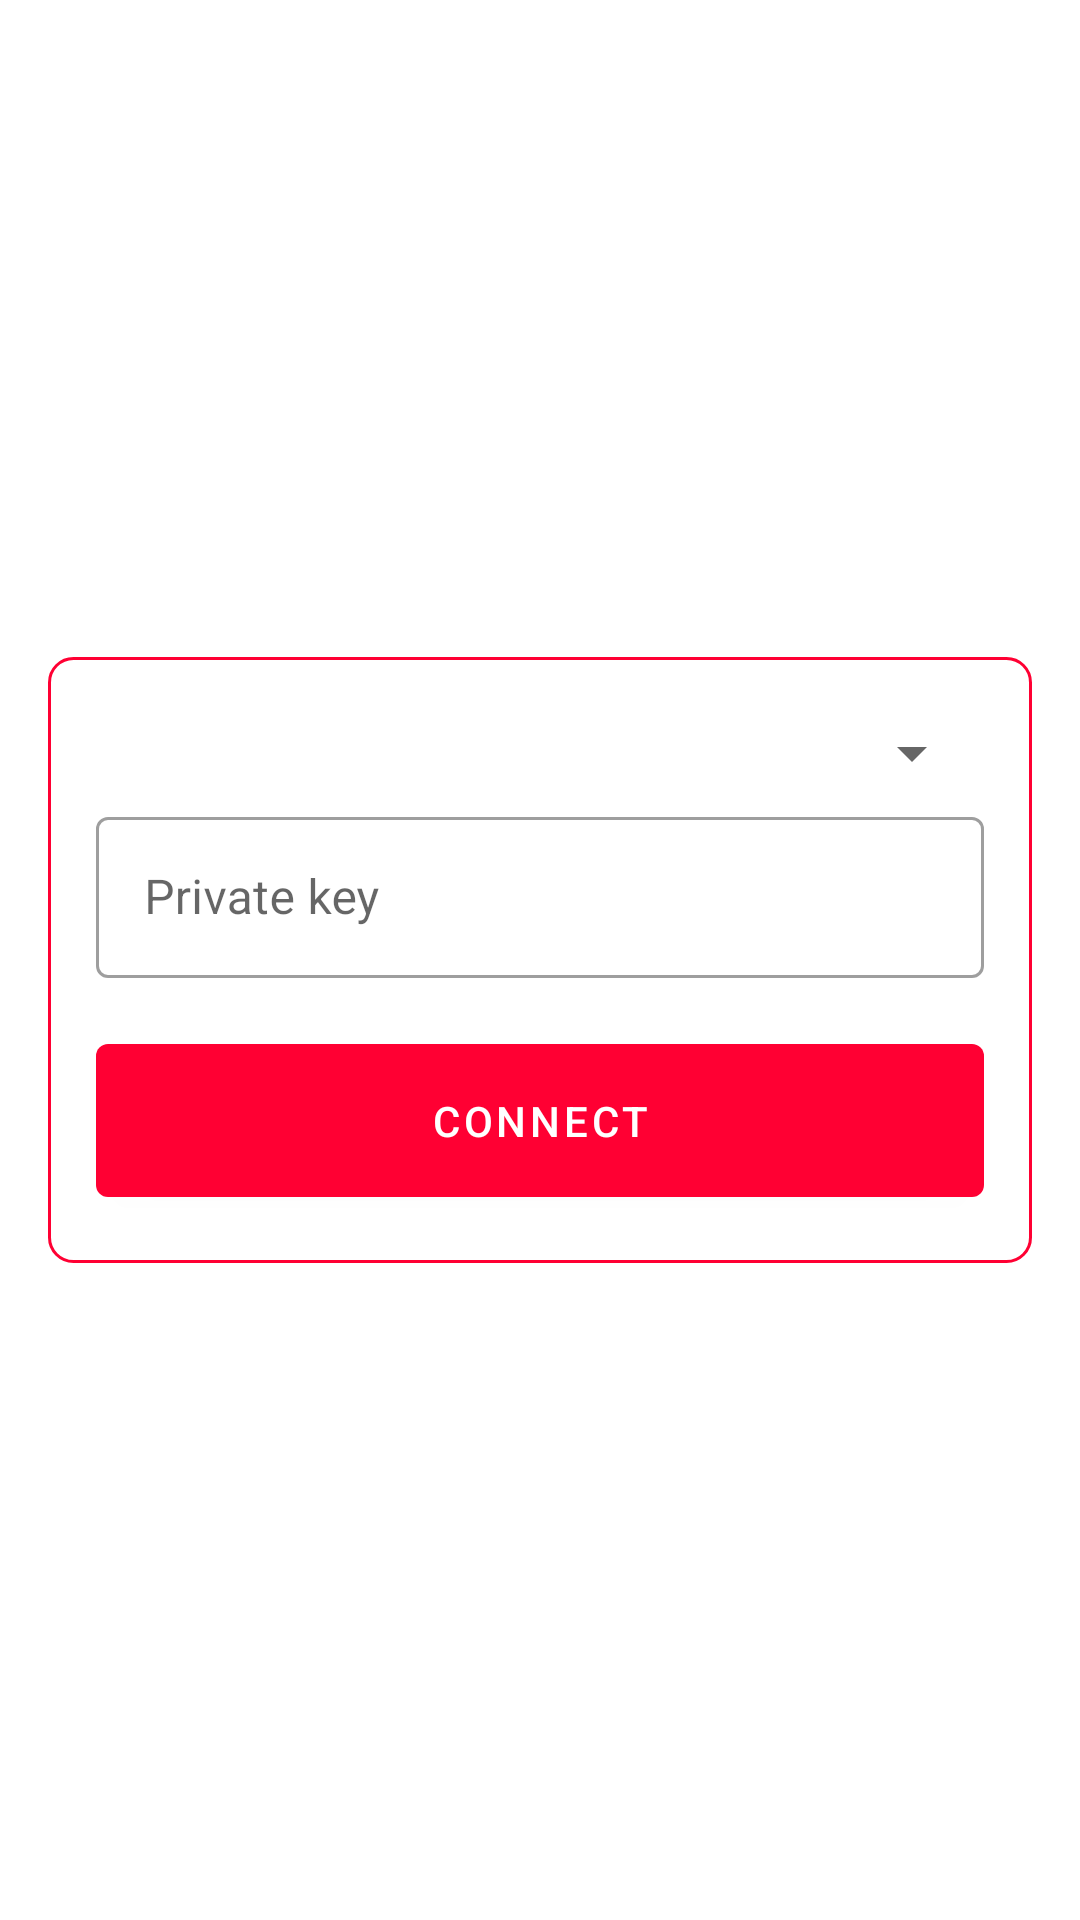

Produce the Android XML layout that renders to this screen, including the resource entries it uses.
<!-- AndroidManifest.xml: application theme Theme.EthGlobal -->
<!-- res/layout/fragment_first.xml -->
<?xml version="1.0" encoding="utf-8"?>
<androidx.constraintlayout.widget.ConstraintLayout xmlns:android="http://schemas.android.com/apk/res/android"
    xmlns:app="http://schemas.android.com/apk/res-auto"
    xmlns:tools="http://schemas.android.com/tools"
    android:layout_width="match_parent"
    android:layout_height="match_parent"
    tools:context=".FirstFragment">

    <androidx.constraintlayout.widget.ConstraintLayout
        android:id="@+id/containerLogin"
        android:layout_width="0dp"
        android:layout_height="wrap_content"
        android:layout_margin="16dp"
        android:background="@drawable/shape"
        app:layout_constraintBottom_toBottomOf="parent"
        app:layout_constraintEnd_toEndOf="parent"
        app:layout_constraintStart_toStartOf="parent"
        app:layout_constraintTop_toTopOf="parent">

        <androidx.appcompat.widget.AppCompatSpinner
            android:id="@+id/spinner"
            android:layout_width="0dp"
            android:layout_height="wrap_content"
            android:layout_marginStart="16dp"
            android:layout_marginTop="16dp"
            android:layout_marginEnd="16dp"
            android:padding="16dp"
            app:layout_constraintBottom_toTopOf="@id/editText"
            app:layout_constraintEnd_toEndOf="parent"
            app:layout_constraintStart_toStartOf="parent"
            app:layout_constraintTop_toTopOf="parent"
            app:layout_constraintVertical_chainStyle="packed" />

        <com.google.android.material.textfield.TextInputLayout
            android:id="@+id/editText"
            android:layout_width="0dp"
            android:layout_height="wrap_content"
            android:layout_marginStart="16dp"
            android:layout_marginEnd="16dp"
            app:boxBackgroundMode="outline"
            style="@style/Widget.MaterialComponents.TextInputLayout.OutlinedBox"
            app:layout_constraintBottom_toTopOf="@id/button_first"
            app:layout_constraintEnd_toEndOf="parent"
            app:layout_constraintStart_toStartOf="parent"
            app:layout_constraintTop_toBottomOf="@id/spinner">

            <com.google.android.material.textfield.TextInputEditText
                android:id="@+id/inputEditText"
                android:layout_width="match_parent"
                android:layout_height="wrap_content"
                android:hint="Private key"
                android:padding="16dp" />
        </com.google.android.material.textfield.TextInputLayout>

        <Button
            android:id="@+id/button_first"
            android:layout_width="0dp"
            android:layout_height="wrap_content"
            android:layout_marginStart="16dp"
            android:layout_marginTop="16dp"
            android:layout_marginEnd="16dp"
            android:layout_marginBottom="16dp"
            android:padding="16dp"
            android:text="CONNECT"
            app:layout_constraintBottom_toBottomOf="parent"
            app:layout_constraintEnd_toEndOf="parent"
            app:layout_constraintStart_toStartOf="parent"
            app:layout_constraintTop_toBottomOf="@id/editText" />
    </androidx.constraintlayout.widget.ConstraintLayout>

    <androidx.recyclerview.widget.RecyclerView
        android:id="@+id/containerList"
        android:layout_width="0dp"
        android:layout_height="0dp"
        android:visibility="gone"
        app:layout_constraintBottom_toBottomOf="parent"
        app:layout_constraintEnd_toEndOf="parent"
        app:layout_constraintStart_toStartOf="parent"
        app:layout_constraintTop_toTopOf="parent"
        tools:visibility="visible">

    </androidx.recyclerview.widget.RecyclerView>

    <ProgressBar
        android:id="@+id/loading"
        android:layout_width="wrap_content"
        android:layout_height="wrap_content"
        android:visibility="gone"
        app:layout_constraintBottom_toBottomOf="parent"
        app:layout_constraintEnd_toEndOf="parent"
        app:layout_constraintStart_toStartOf="parent"
        app:layout_constraintTop_toTopOf="parent"
        tools:visibility="visible" />
</androidx.constraintlayout.widget.ConstraintLayout>
<!-- resources referenced by this layout -->
<resources>
  <!-- drawable shape (drawable) -->
  <?xml version="1.0" encoding="utf-8"?>
  <shape
      xmlns:android="http://schemas.android.com/apk/res/android"
      android:shape="rectangle">
  
      <corners android:radius="8dp" />
      <solid android:color="@android:color/white" />
      <stroke
          android:width="1dip"
          android:color="@color/red" />
  </shape>
  <style name="Theme.EthGlobal" parent="Theme.MaterialComponents.DayNight.DarkActionBar">
          
          <item name="colorPrimary">@color/red</item>
          <item name="colorPrimaryVariant">@color/red</item>
          <item name="colorOnPrimary">@color/white</item>
          
          <item name="colorSecondary">@color/red</item>
          <item name="colorSecondaryVariant">@color/teal_700</item>
          <item name="colorOnSecondary">@color/black</item>
          
          <item name="android:statusBarColor">?attr/colorPrimaryVariant</item>
          
      </style>
  <color name="red">#FFFF0033</color>
  <color name="white">#FFFFFFFF</color>
  <color name="teal_700">#FF018786</color>
  <color name="black">#FF000000</color>
</resources>
